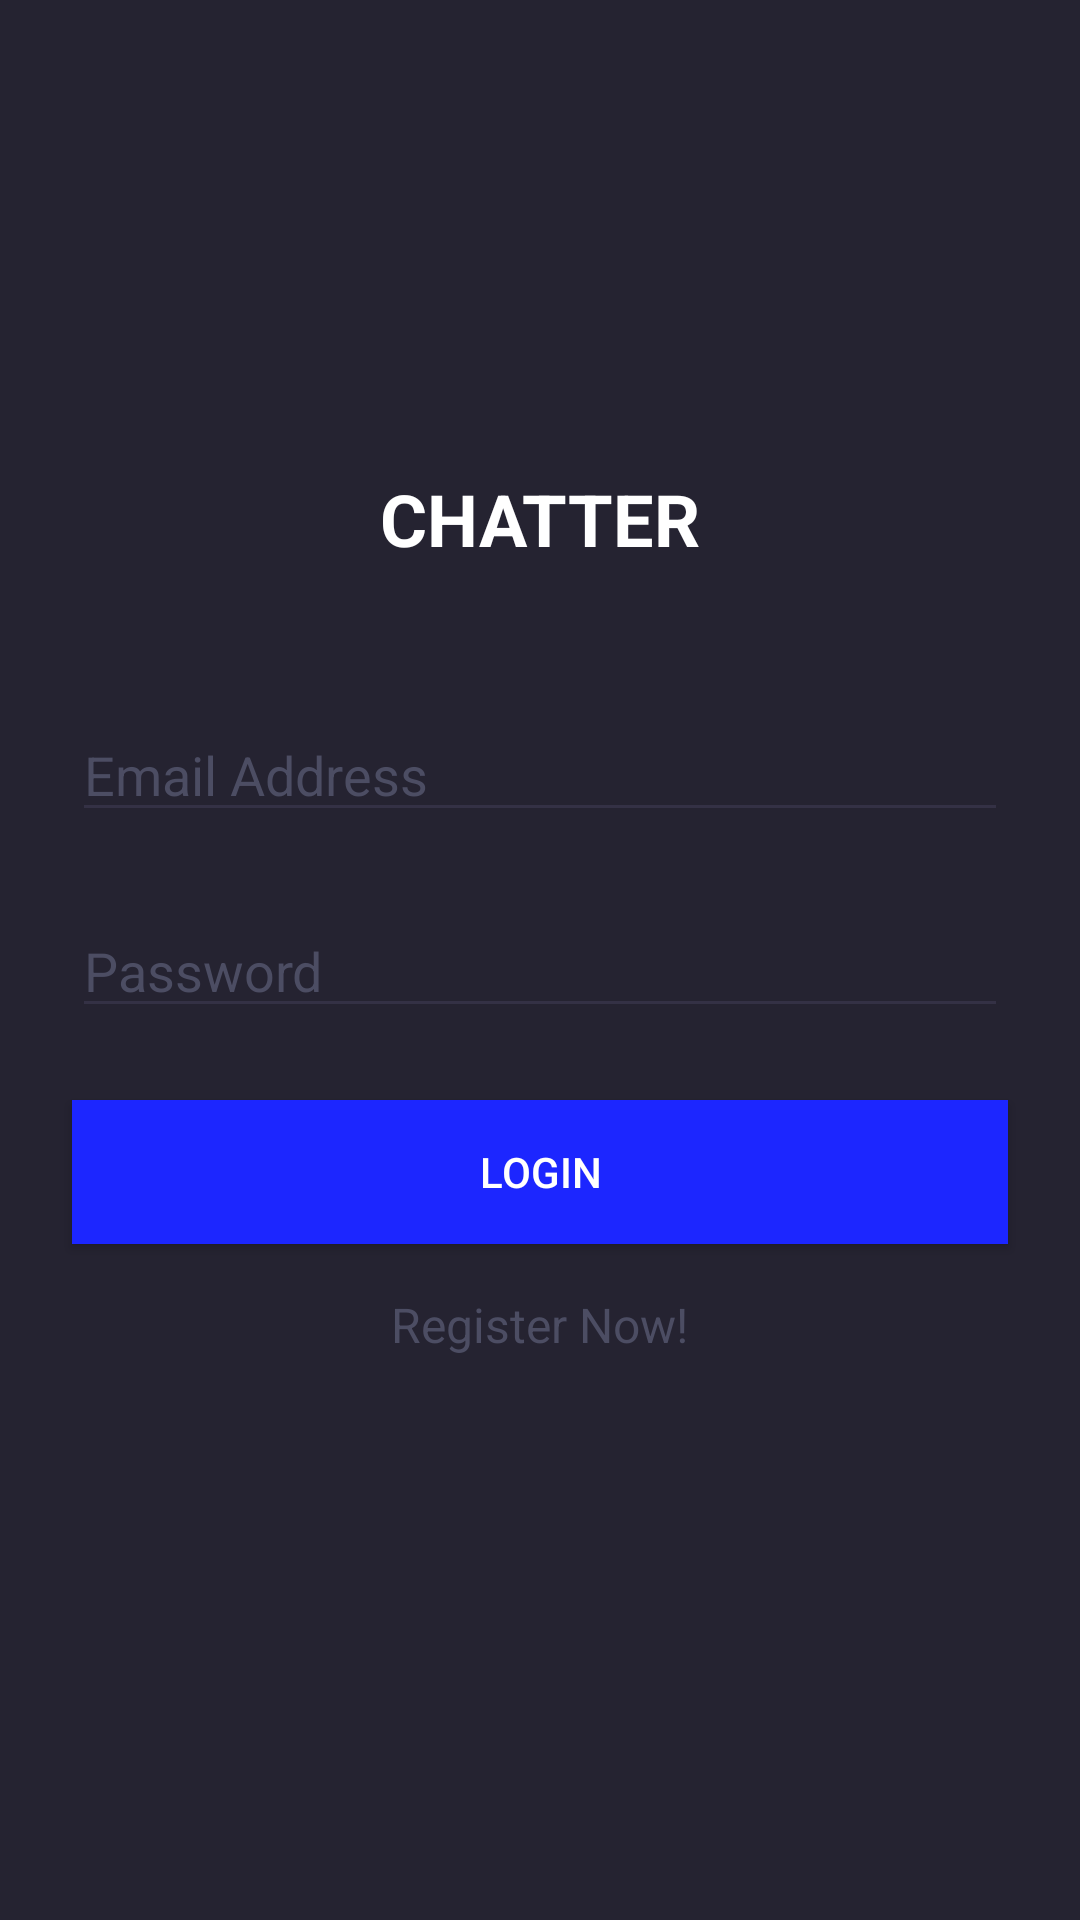

Produce the Android XML layout that renders to this screen, including the resource entries it uses.
<!-- AndroidManifest.xml: activity theme Theme.Chatter -->
<!-- res/layout/activity_login.xml -->
<?xml version="1.0" encoding="utf-8"?>
<androidx.constraintlayout.widget.ConstraintLayout  xmlns:android="http://schemas.android.com/apk/res/android"
    xmlns:app="http://schemas.android.com/apk/res-auto"
    xmlns:tools="http://schemas.android.com/tools"
    android:layout_width="match_parent"
    android:layout_height="match_parent"
    tools:context="com.davidrenyak.chatter.LoginActivity">

    <androidx.constraintlayout.widget.ConstraintLayout
        android:layout_width="match_parent"
        android:layout_height="match_parent"
        android:background="@color/background_color"
        app:layout_constraintBottom_toBottomOf="parent"
        app:layout_constraintEnd_toEndOf="parent"
        app:layout_constraintHorizontal_bias="0.5"
        app:layout_constraintStart_toStartOf="parent"
        app:layout_constraintTop_toTopOf="parent"
        app:layout_constraintVertical_bias="0.5">

        <TextView
            android:id="@+id/tvTitle"
            android:layout_width="wrap_content"
            android:layout_height="wrap_content"
            android:layout_marginTop="64dp"
            android:text="@string/login_title"
            android:textColor="@color/white"
            android:textSize="24sp"
            android:textStyle="bold"
            app:layout_constraintBottom_toTopOf="@+id/linearLayout"
            app:layout_constraintEnd_toEndOf="parent"
            app:layout_constraintStart_toStartOf="parent"
            app:layout_constraintTop_toTopOf="parent"
            app:layout_constraintVertical_bias="0.8" />

        <LinearLayout
            android:id="@+id/linearLayout"
            android:layout_width="match_parent"
            android:layout_height="wrap_content"
            android:layout_marginTop="24dp"
            android:orientation="vertical"
            app:layout_constraintBottom_toBottomOf="parent"
            app:layout_constraintEnd_toEndOf="parent"
            app:layout_constraintStart_toStartOf="parent"
            app:layout_constraintTop_toTopOf="parent"
            app:layout_constraintVertical_bias="0.5">

            <EditText
                android:id="@+id/etEmailAddress"
                android:layout_width="match_parent"
                android:layout_height="wrap_content"
                android:layout_marginStart="24dp"
                android:layout_marginTop="24dp"
                android:layout_marginEnd="24dp"
                android:hint="@string/login_email_hint"
                android:inputType="textEmailAddress"
                android:backgroundTint="@color/accent_dark"
                android:textColor="@color/white"
                android:textColorHint="@color/text_alternative"
                app:layout_constraintEnd_toEndOf="parent"
                app:layout_constraintStart_toStartOf="parent" />

            <EditText
                android:id="@+id/etPassword"
                android:layout_width="match_parent"
                android:layout_height="wrap_content"
                android:layout_marginStart="24dp"
                android:layout_marginTop="24dp"
                android:layout_marginEnd="24dp"
                android:hint="@string/login_password_hint"
                android:inputType="textPassword"
                android:backgroundTint="@color/accent_dark"
                android:textColorHint="@color/text_alternative"
                android:textColor="@color/white"
                app:layout_constraintEnd_toEndOf="@+id/etEmailAddress"
                app:layout_constraintStart_toStartOf="@+id/etEmailAddress" />

            <Button
                android:id="@+id/btnLogin"
                android:layout_width="match_parent"
                android:layout_height="wrap_content"
                android:layout_marginStart="24dp"
                android:layout_marginTop="24dp"
                android:layout_marginEnd="24dp"
                android:background="@color/accent_light"
                android:text="@string/login_button_text"
                android:textColor="@color/white"
                app:layout_constraintEnd_toEndOf="@+id/etPassword"
                app:layout_constraintStart_toStartOf="@+id/etPassword" />

            <TextView
                android:id="@+id/tvRegisterNow"
                android:layout_width="wrap_content"
                android:layout_height="wrap_content"
                android:layout_gravity="center"
                android:layout_marginTop="16dp"
                android:clickable="true"
                android:focusable="true"
                android:text="@string/register_now_text"
                android:textColor="@color/text_alternative"
                android:textSize="16sp"
                app:layout_constraintEnd_toEndOf="@+id/btnLogin"
                app:layout_constraintStart_toStartOf="@+id/btnLogin"
                app:layout_constraintTop_toBottomOf="@+id/btnLogin" />


        </LinearLayout>

    </androidx.constraintlayout.widget.ConstraintLayout>

</androidx.constraintlayout.widget.ConstraintLayout>
<!-- resources referenced by this layout -->
<resources>
  <color name="accent_dark">#343145</color>
  <color name="accent_light">#1C26FF</color>
  <color name="background_color">#252331</color>
  <color name="text_alternative">#4c4d63</color>
  <color name="white">#FFFFFFFF</color>
  <string name="login_button_text">LOGIN</string>
  <string name="login_email_hint">Email Address</string>
  <string name="login_password_hint">Password</string>
  <string name="login_title">CHATTER</string>
  <string name="register_now_text">Register Now!</string>
  <style name="Theme.Chatter" parent="Theme.AppCompat.NoActionBar" />
</resources>
